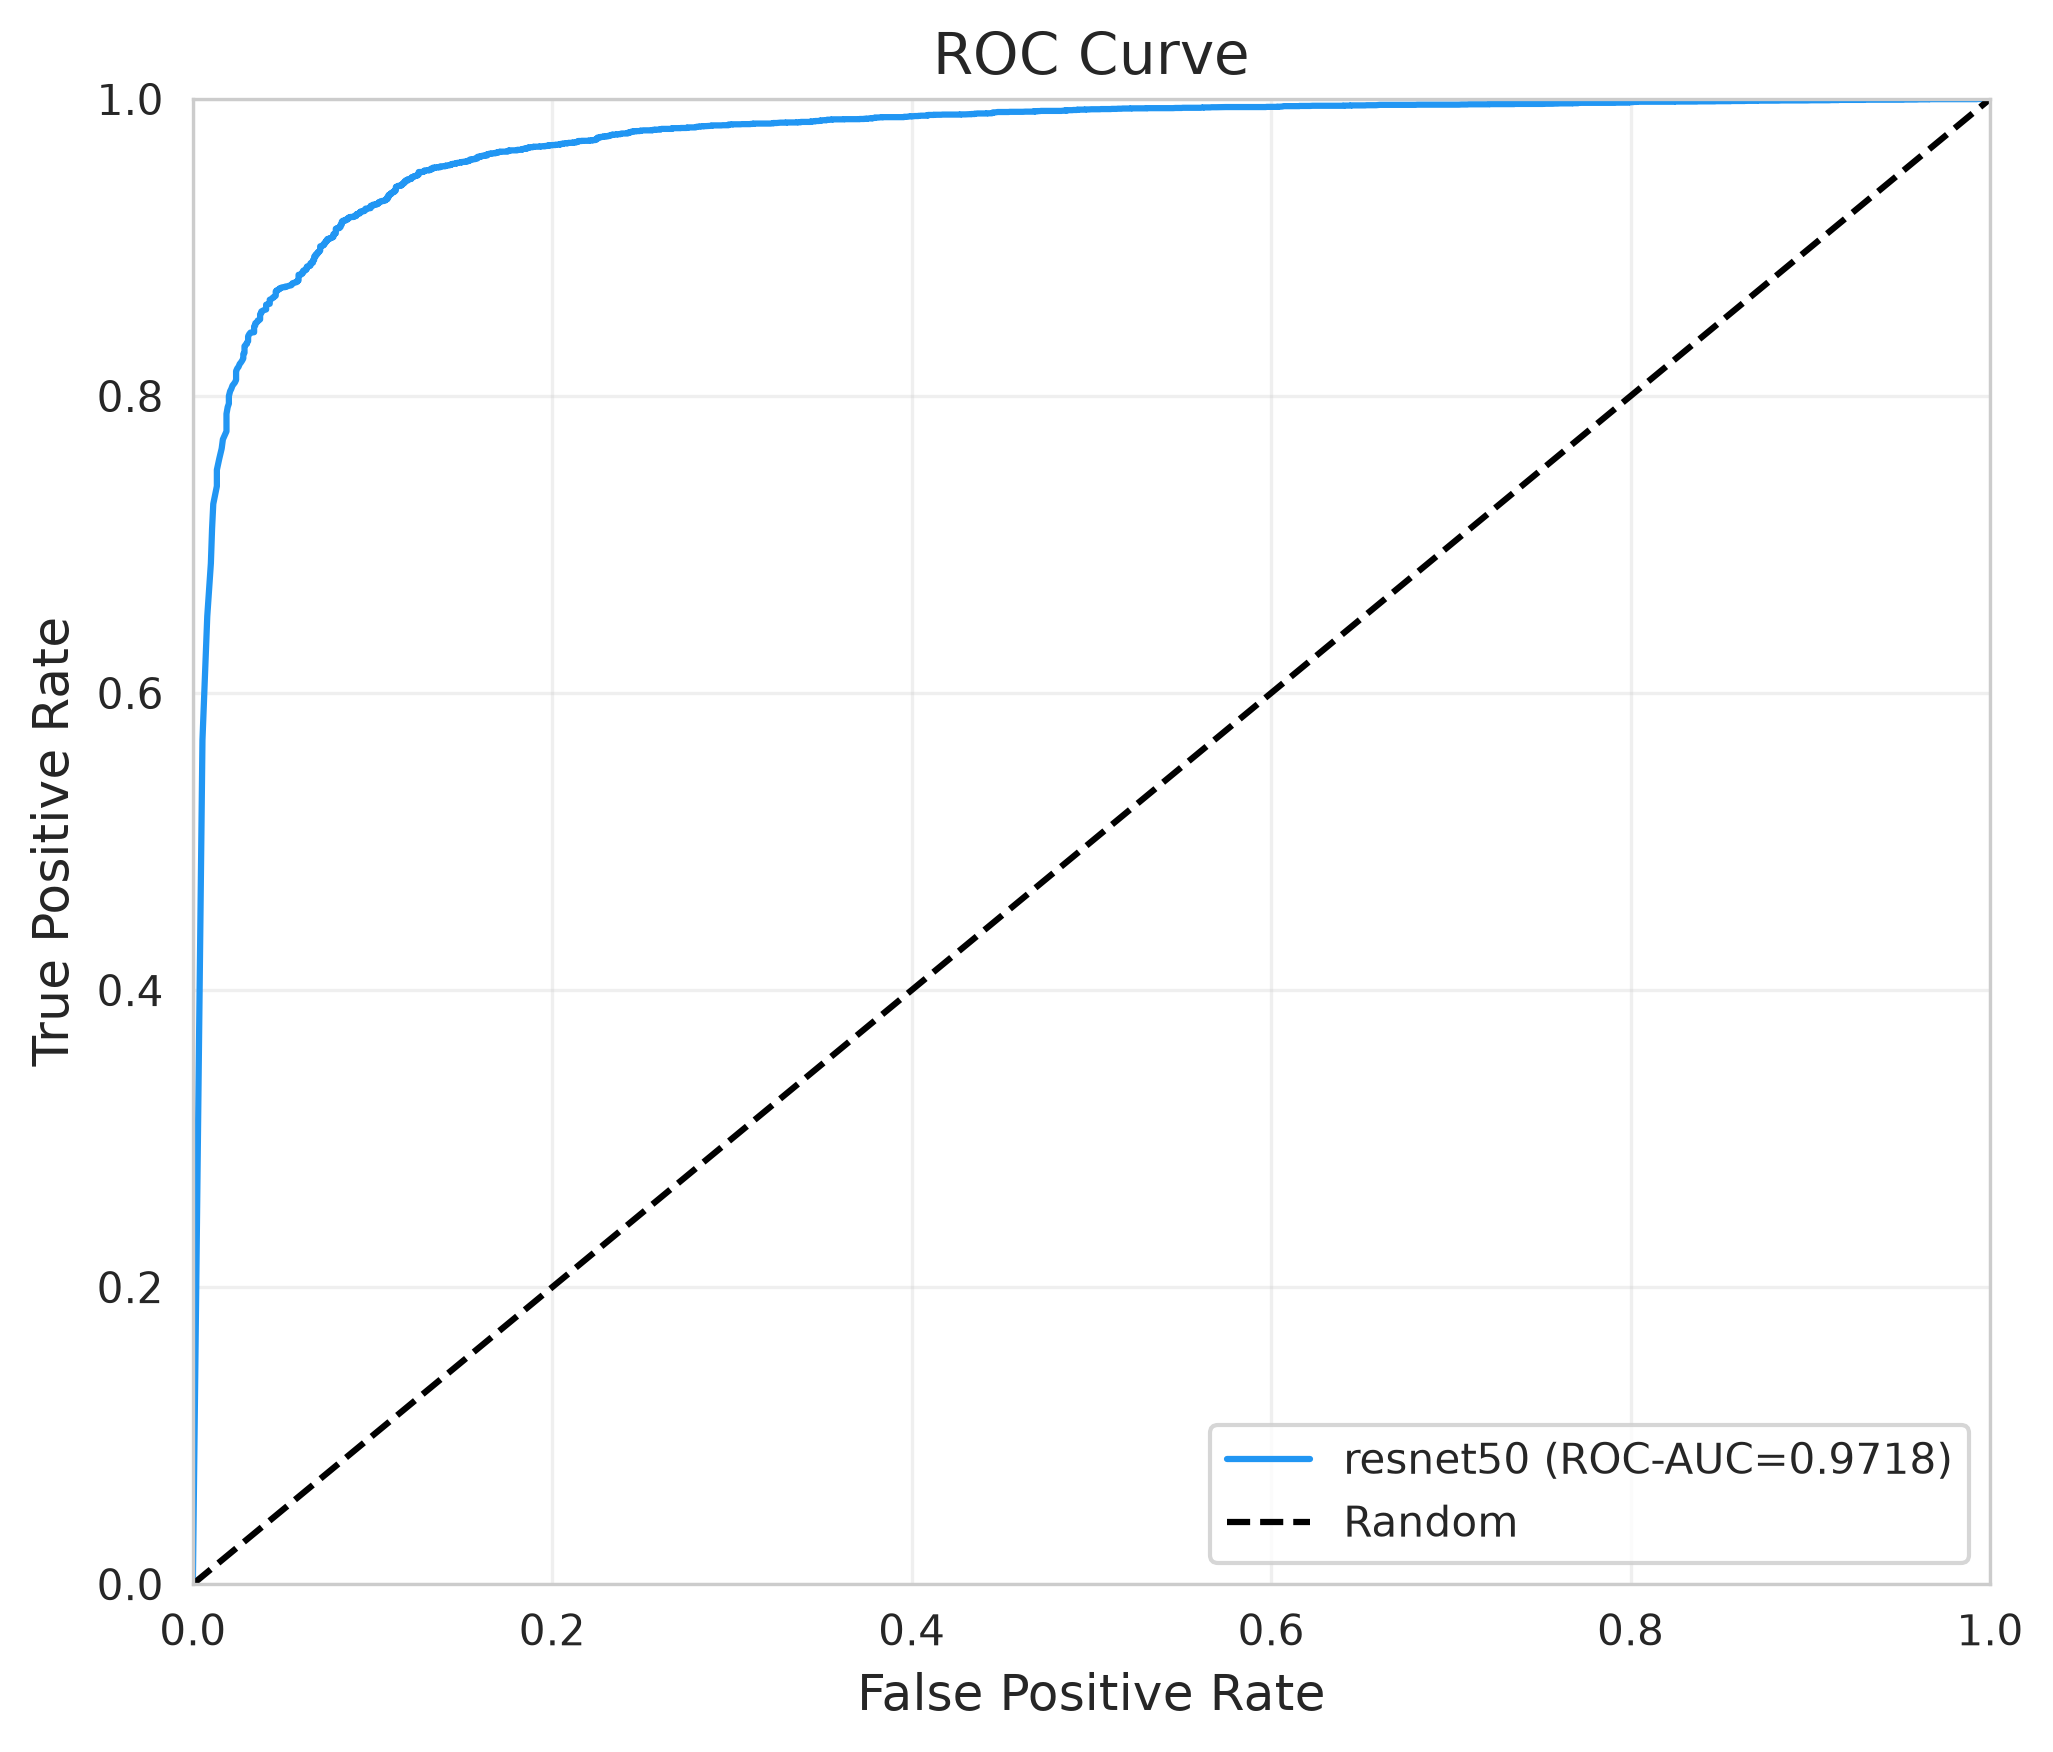

The file beside this chart, header and first rows:
fpr, tpr, threshold
0.0, 0.0, inf
0.005348, 0.5683, 1.0
0.008021, 0.6517, 0.9995
0.01003, 0.6873, 0.999
0.0107, 0.7106, 0.9985
0.01136, 0.7273, 0.998
0.01337, 0.7393, 0.9976
0.01337, 0.7503, 0.9971
0.01471, 0.7578, 0.9966
0.01604, 0.7646, 0.9961
0.01671, 0.7708, 0.9956
0.01872, 0.7762, 0.9951
0.01872, 0.781, 0.9946
0.01872, 0.7852, 0.9941
0.01872, 0.788, 0.9937
0.01939, 0.7925, 0.9932
0.02005, 0.7949, 0.9927
0.02005, 0.7976, 0.9922
0.02005, 0.8, 0.9917
0.02072, 0.8032, 0.9912
0.02139, 0.8048, 0.9907
0.02206, 0.807, 0.9902
0.0234, 0.8091, 0.9897
0.02406, 0.8108, 0.9893
0.02406, 0.813, 0.9888
0.02406, 0.8148, 0.9883
0.02406, 0.8168, 0.9878
0.02473, 0.8186, 0.9873
0.0254, 0.8196, 0.9868
0.02607, 0.8216, 0.9863
0.02674, 0.8226, 0.9858
0.02741, 0.8238, 0.9854
0.02807, 0.8253, 0.9849
0.02807, 0.827, 0.9844
0.02807, 0.8282, 0.9839
0.02874, 0.8291, 0.9834
0.02874, 0.8306, 0.9829
0.02874, 0.8318, 0.9824
0.02874, 0.8336, 0.9819
0.02941, 0.8345, 0.9814
0.03008, 0.835, 0.981
0.03008, 0.8359, 0.9805
0.03075, 0.8369, 0.98
0.03075, 0.8375, 0.9795
0.03075, 0.8384, 0.979
0.03075, 0.8402, 0.9775
0.03142, 0.8417, 0.9771
0.03209, 0.8427, 0.9766
0.03409, 0.843, 0.9761
0.03409, 0.8436, 0.9756
0.03409, 0.8441, 0.9751
0.03409, 0.8452, 0.9746
0.03409, 0.8459, 0.9741
0.03409, 0.8469, 0.9736
0.03476, 0.8476, 0.9731
0.03476, 0.8486, 0.9727
0.03476, 0.849, 0.9722
0.03543, 0.8495, 0.9717
0.0361, 0.8501, 0.9712
0.0361, 0.8509, 0.9707
... 1,097 more rows
